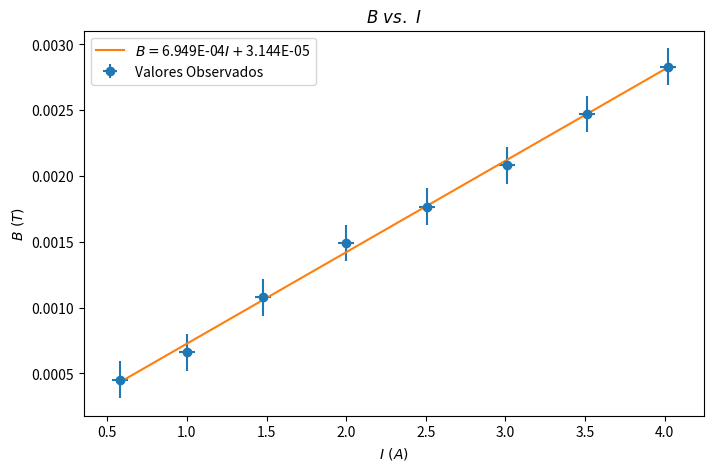
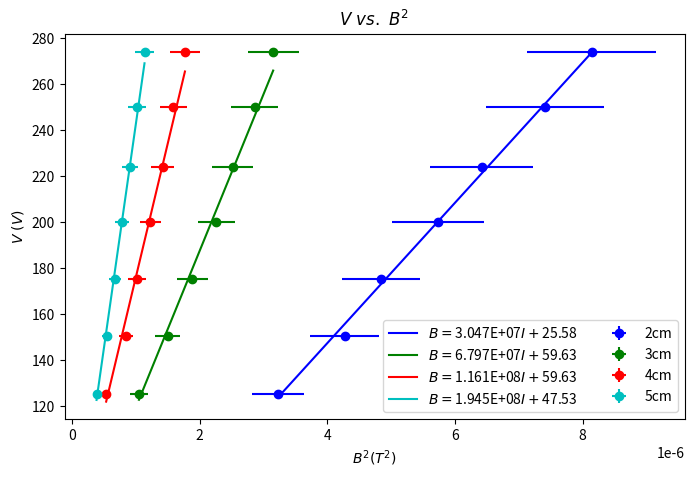

The matplotlib source for these figures, in order:
import numpy as np
import matplotlib.pyplot as plt
from scipy.optimize import curve_fit
from decimal import Decimal



dB=0.14*0.001
Bref=np.array([5.18,5.16,5.20,5.20,5.18,5.23])
dI=0.05
dataReg=np.array([[0.58,1.00,1.48,2,2.51,3.01,3.51,4.02],[4.74,4.52,4.10,3.85,3.42,3.11,2.81,2.41],[4.75,4.53,4.11,3.64,3.38,3.10,2.68,2.31],[4.73,4.54,4.13,3.61,3.47,3.12,2.67,2.36]])
Rc=np.array([0.02,0.03,0.04,0.05])
dV=0.005


Bprom=[]
for i in range(np.shape(dataReg)[1]):
    Bprom.append(np.mean(dataReg[1:,i]))

Bprom=(np.mean(Bref)-np.array(Bprom))*0.001

def recta(x,m,b):
    return m*x+b

popt, pcov = curve_fit(recta, dataReg[0,:], Bprom,sigma=dB, absolute_sigma=True)

mReg=popt[0]
bReg=popt[1]
Bteo=recta(dataReg[0,:],mReg,bReg)

dm=np.sqrt(np.diag(pcov))[0]


t1="$B=$"+str('%.3E' % Decimal(mReg))+"$I+$"+str('%.3E' % Decimal(bReg))

plt.figure(figsize=(8,5))
plt.errorbar(dataReg[0,:],Bprom, yerr=dB, xerr=dI, fmt='o',label="Valores Observados")
plt.plot(dataReg[0,:], Bteo, label=t1)
plt.xlabel("$I\ (A)$")
plt.ylabel("$B\ (T)$")
plt.title("$B\ vs.\ I$")
plt.legend(loc="best")
plt.savefig("g1Prov.pdf")


V =np.array([125.5,150.5,175.1,200,224,250,274])
i2=np.array([2.54,2.93,3.12,3.40,3.60,3.87,4.06])
i3=np.array([1.43,1.72,1.93,2.12,2.24,2.39,2.51])
i4=np.array([1.01,1.28,1.41,1.55,1.67,1.77,1.87])
i5=np.array([0.85,1.02,1.14,1.23,1.33,1.41,1.49])

Bc2=recta(i2,mReg,bReg)**2
Bc3=recta(i3,mReg,bReg)**2
Bc4=recta(i4,mReg,bReg)**2
Bc5=recta(i5,mReg,bReg)**2

errB2=np.sqrt((2*mReg*(i2**2)*dm)**2+(2*i2*(mReg**2)*dI)**2)
errB3=np.sqrt((2*mReg*(i3**2)*dm)**2+(2*i3*(mReg**2)*dI)**2)
errB4=np.sqrt((2*mReg*(i4**2)*dm)**2+(2*i4*(mReg**2)*dI)**2)
errB5=np.sqrt((2*mReg*(i5**2)*dm)**2+(2*i5*(mReg**2)*dI)**2)


popt2, pcov2 = curve_fit(recta, Bc2,V, sigma=errB2, absolute_sigma=True)
popt3, pcov3 = curve_fit(recta, Bc3,V, sigma=errB3, absolute_sigma=True)
popt4, pcov4 = curve_fit(recta, Bc4,V, sigma=errB4, absolute_sigma=True)
popt5, pcov5 = curve_fit(recta,Bc5, V, sigma=errB5, absolute_sigma=True)



m=np.array([popt2[0],popt3[0],popt4[0],popt5[0]])
b=np.array([popt2[1],popt3[1],popt4[1],popt5[1]])



teo2=recta(Bc2,m[0],b[0])
teo3=recta(Bc3,m[1],b[1])
teo4=recta(Bc4,m[2],b[2])
teo5=recta(Bc5,m[3],b[3])

dm2=np.sqrt(np.diag(pcov2))[0]
dm3=np.sqrt(np.diag(pcov3))[0]
dm4=np.sqrt(np.diag(pcov4))[0]
dm5=np.sqrt(np.diag(pcov5))[0]

dmV=np.array([dm2,dm3,dm4,dm5])*m


t2="$B=$"+str('%.3E' % Decimal(m[0]))+"$I+$"+str(b[0])[:5]
t3="$B=$"+str('%.3E' % Decimal(m[1]))+"$I+$"+str(b[2])[:5]
t4="$B=$"+str('%.3E' % Decimal(m[2]))+"$I+$"+str(b[2])[:5]
t5="$B=$"+str('%.3E' % Decimal(m[3]))+"$I+$"+str(b[3])[:5]

plt.figure(figsize=(8,5))
plt.errorbar(Bc2,V, yerr=dV, xerr=errB2, fmt='o',label="2cm", color="b")
plt.errorbar(Bc3,V, yerr=dV, xerr=errB3, fmt='o',label="3cm",color="g")
plt.errorbar( Bc4,V, yerr=dV, xerr=errB4, fmt='o',label="4cm",color="r")
plt.errorbar( Bc5,V, yerr=dV, xerr=errB5, fmt='o',label="5cm",color="c")
plt.plot(Bc2, teo2, color="b", label=t2)
plt.plot(Bc3,teo3, color="g", label=t3)
plt.plot(Bc4, teo4,  color="r", label=t4)
plt.plot(Bc5, teo5, color="c", label=t5)
plt.xlabel("$B^{2} (T^2)$")
plt.ylabel("$V\ (V)$")
plt.title("$V\ vs.\ B^2$")
plt.legend(loc="best", ncol=2)
plt.ticklabel_format(style='sci', axis='x', scilimits=(0,0))
plt.savefig("g2Prov.pdf")

em=2*m/(Rc**2)
dem=2*dmV/(Rc**2)

for i in range(np.size(em)):
    print ('%.3E' % Decimal(em[i]),'%.3E' % Decimal(dem[i]))

